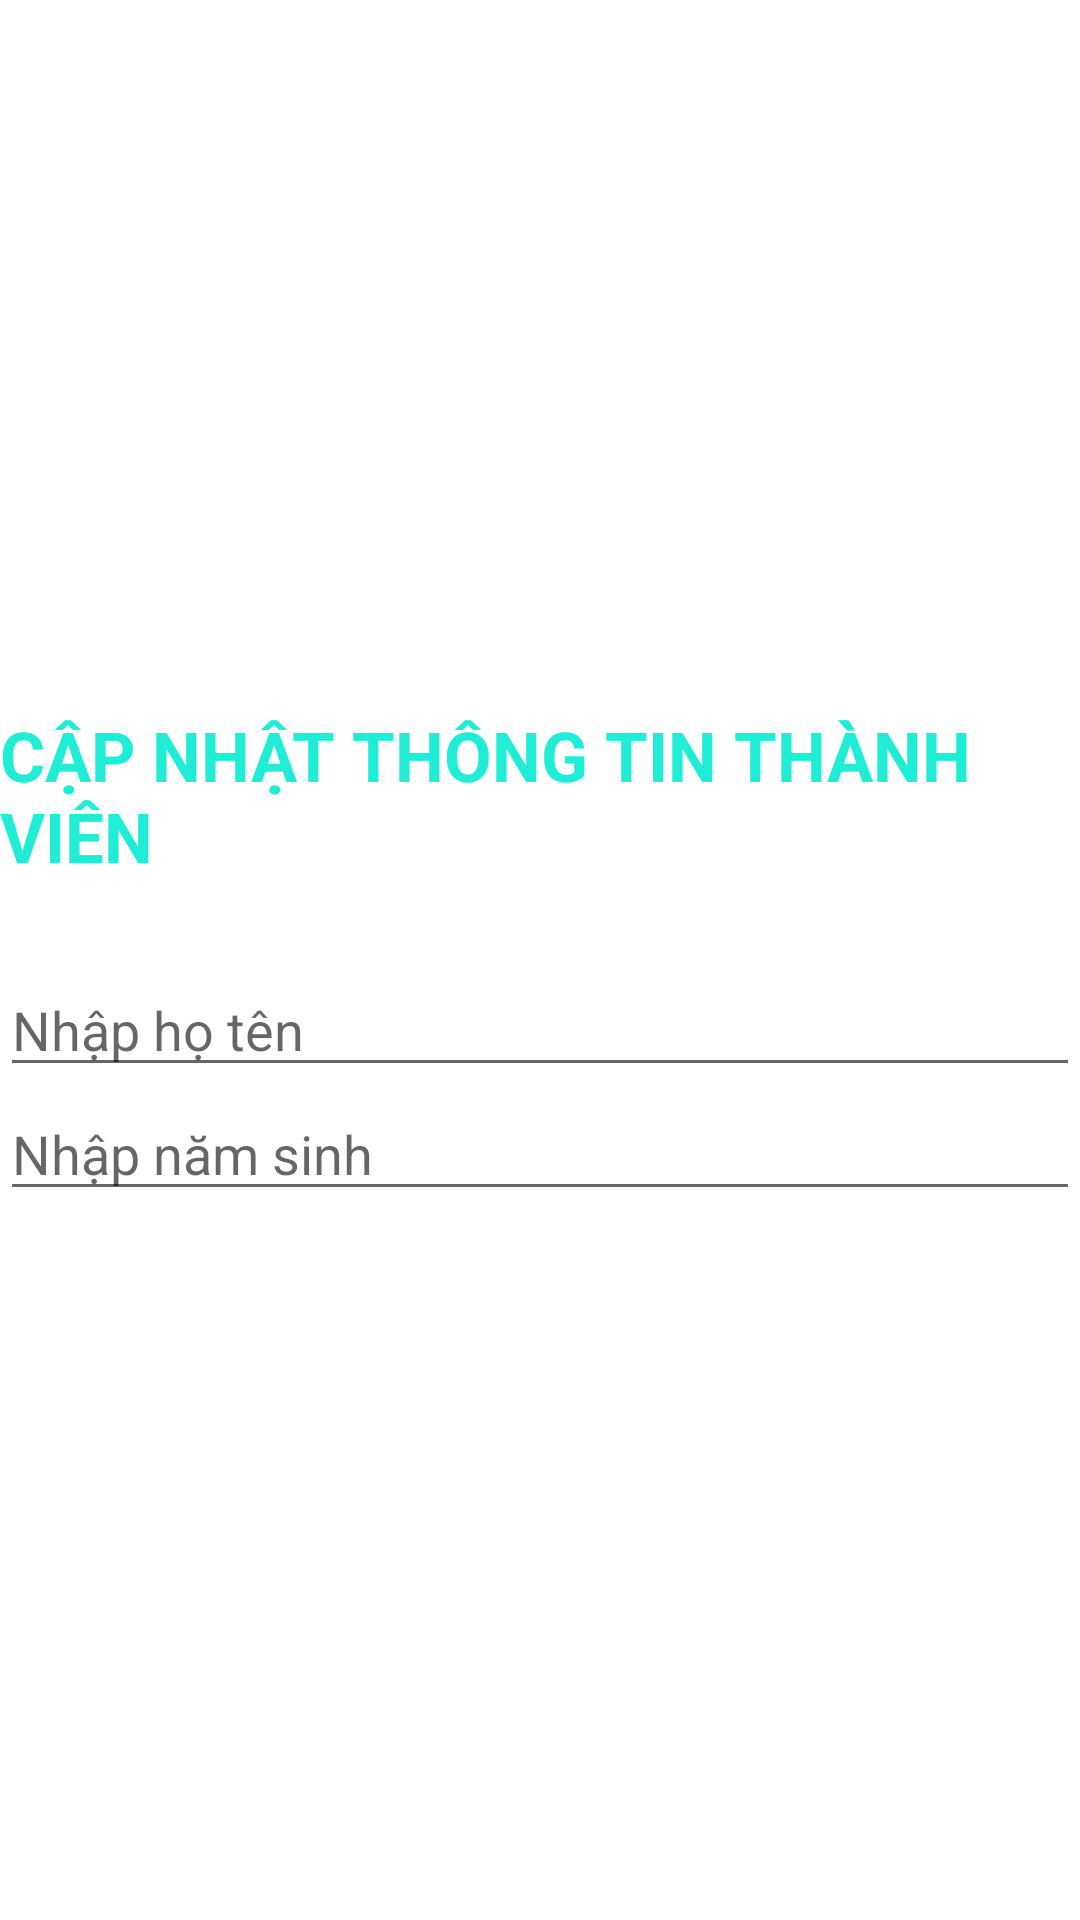

Reconstruct the res/layout file that produces this screen, plus the resources it refers to.
<!-- AndroidManifest.xml: application theme Theme.DuanMAU_T2 -->
<!-- res/layout/dialog_chinhsua_thanhvien.xml -->
<?xml version="1.0" encoding="utf-8"?>
<LinearLayout xmlns:android="http://schemas.android.com/apk/res/android"
    android:layout_width="match_parent"
    android:layout_height="wrap_content"
    android:orientation="vertical"
    android:gravity="center"
    android:layout_margin="10dp"
    >

    <TextView
        android:text="CẬP NHẬT THÔNG TIN THÀNH VIÊN "
        android:textColor="#20EDD6"
        android:textStyle="bold"
        android:textSize="23sp"
        android:layout_width="wrap_content"
        android:layout_height="wrap_content"/>

    <TextView
        android:id="@+id/txtMaTV"
        android:textStyle="bold"
        android:textSize="20sp"
        android:layout_width="match_parent"
        android:layout_height="wrap_content"/>

    <EditText
        android:id="@+id/edtHoTen"
        android:hint="Nhập họ tên"
        android:layout_width="match_parent"
        android:layout_height="wrap_content"/>
    <EditText
        android:id="@+id/edtNamSinh"
        android:hint="Nhập năm sinh"
        android:layout_width="match_parent"
        android:layout_height="wrap_content"/>

</LinearLayout>
<!-- resources referenced by this layout -->
<resources>
  <style name="Theme.DuanMAU_T2" parent="Theme.MaterialComponents.DayNight.NoActionBar">
          
          <item name="colorPrimary">@color/purple_500</item>
          <item name="colorPrimaryVariant">@color/purple_700</item>
          <item name="colorOnPrimary">@color/white</item>
          
          <item name="colorSecondary">@color/teal_200</item>
          <item name="colorSecondaryVariant">@color/teal_700</item>
          <item name="colorOnSecondary">@color/black</item>
          
          <item name="android:statusBarColor">?attr/colorPrimaryVariant</item>
          
      </style>
  <!-- not gathered from this repository: default colours our renderer supplied (Android Studio template values) -->
  <color name="purple_500">#FF6200EE</color>
  <color name="purple_700">#FF3700B3</color>
  <color name="teal_200">#FF03DAC5</color>
  <color name="teal_700">#FF018786</color>
  <color name="black">#FF000000</color>
  <color name="white">#FFFFFFFF</color>
</resources>
